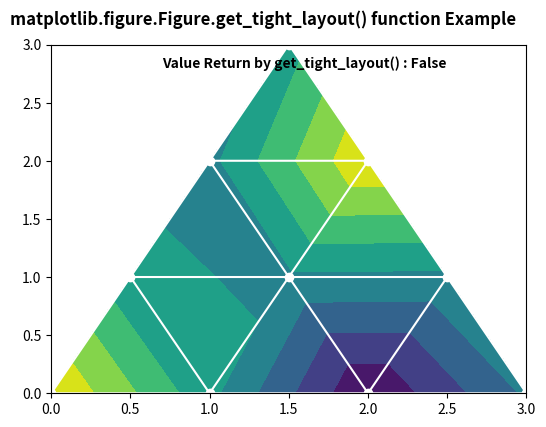

Write the Python code that produced this figure.
# Implementation of matplotlib function
import matplotlib.pyplot as plt
import matplotlib.tri as mtri
import numpy as np

# Create triangulation.
x = np.asarray([0, 1, 2, 3, 0.5,
                1.5, 2.5, 1, 2,
                1.5])
y = np.asarray([0, 0, 0, 0, 1.0,
                1.0, 1.0, 2, 2,
                3.0])
triangles = [[0, 1, 4], [1, 5, 4],
             [2, 6, 5], [4, 5, 7],
             [5, 6, 8], [5, 8, 7],
             [7, 8, 9], [1, 2, 5],
             [2, 3, 6]]

triang = mtri.Triangulation(x, y, triangles)
z = np.cos(1.5 * x) * np.cos(1.5 * y)

fig, axs = plt.subplots()
axs.tricontourf(triang, z)
axs.triplot(triang, 'go-', color='white')
fig.tight_layout(rect=(0.1, 0.1, 0.95, 0.95))

w = fig.get_tight_layout()
axs.text(.7, 2.8,
         "Value Return by get_tight_layout() : "
         + str(w),
         fontweight="bold")

fig.canvas.draw()

fig.suptitle('matplotlib.figure.Figure.get_tight_layout() \
function Example', fontweight="bold")

plt.show()
